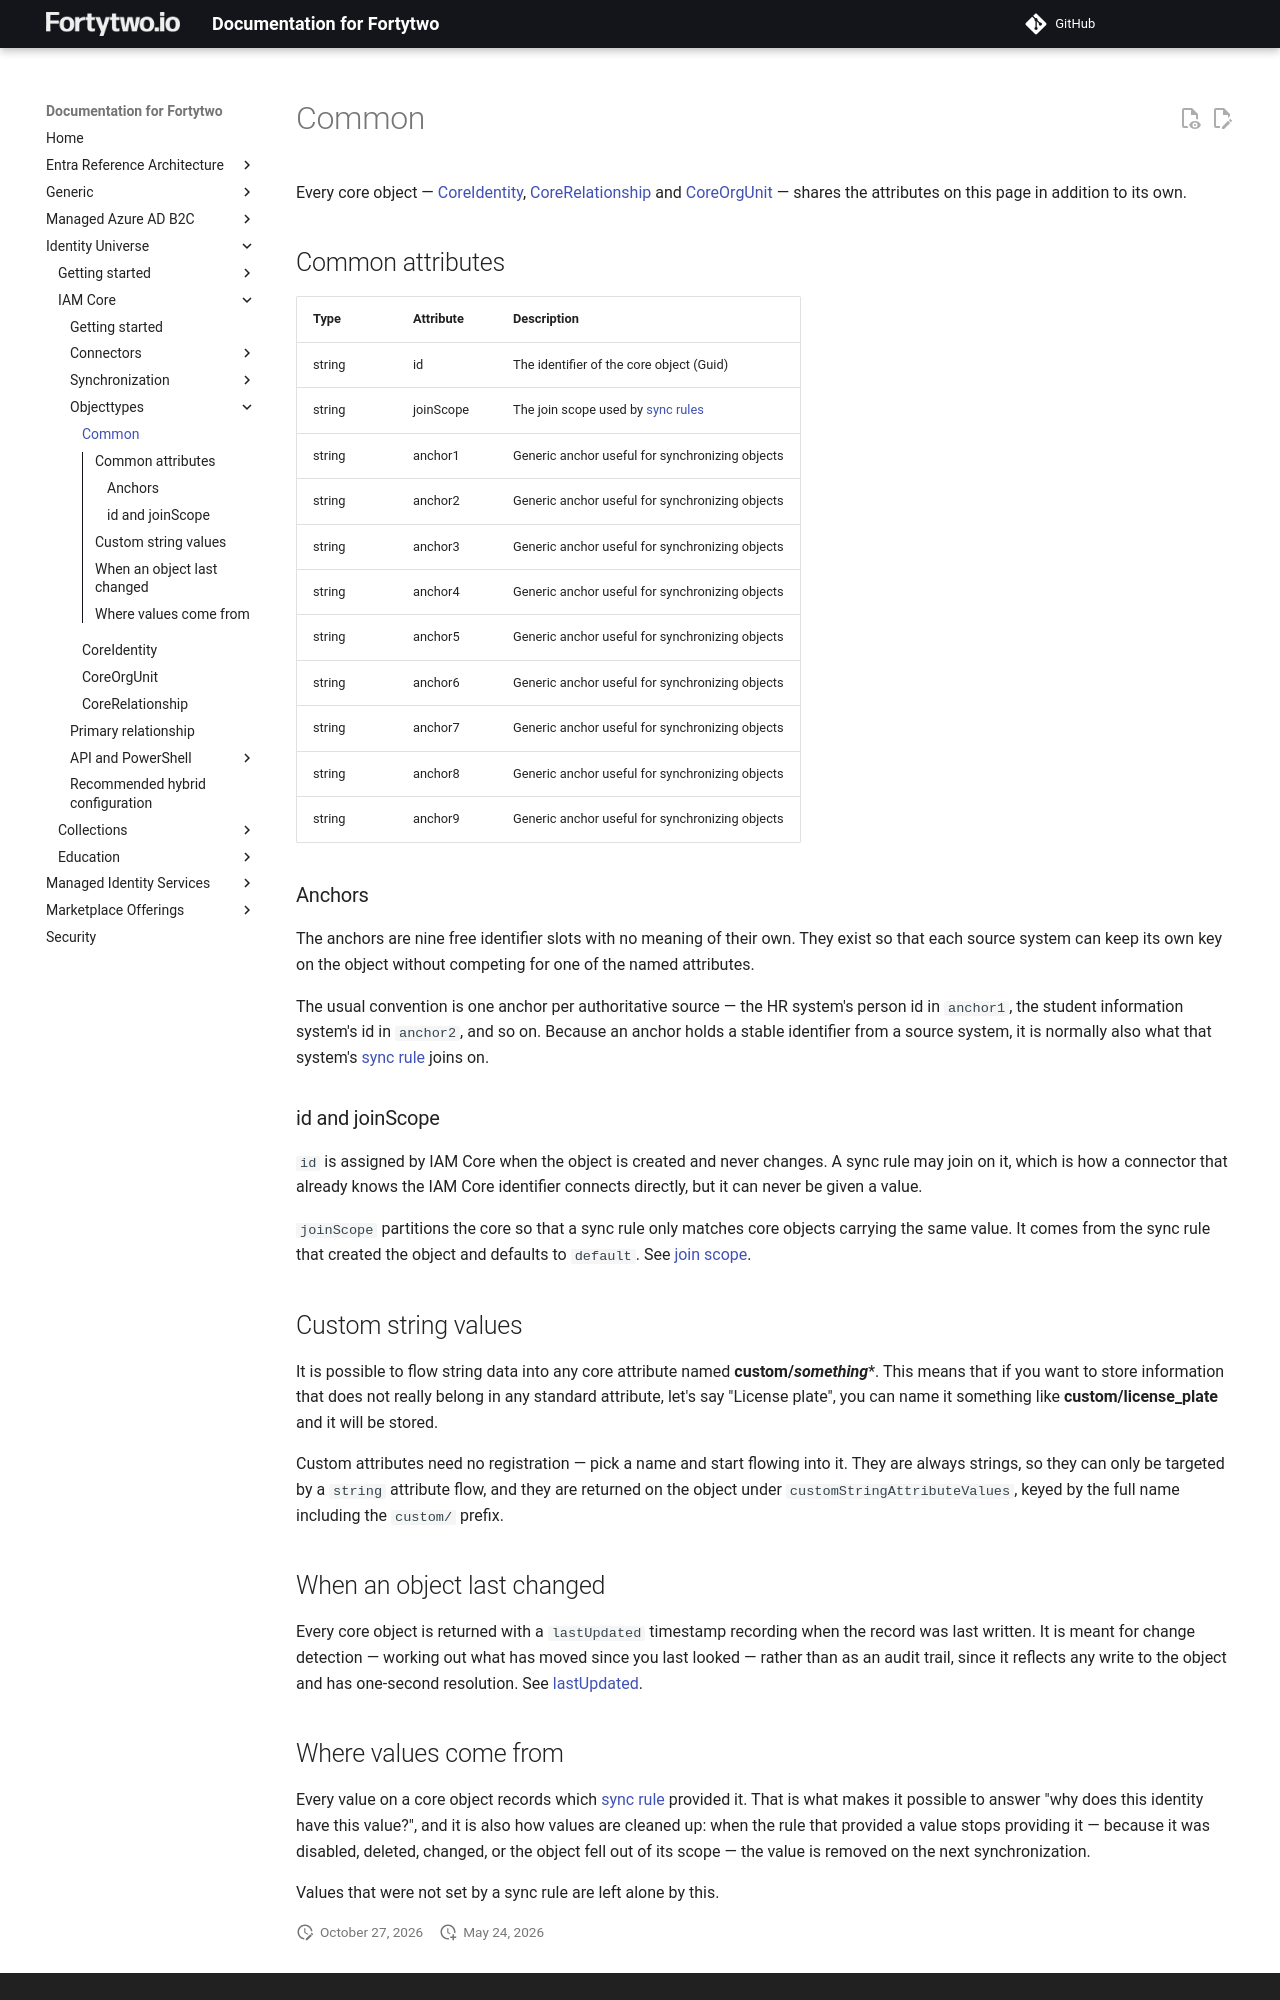

repository: fortytwoservices/public-docs.fortytwo.io · page: identity-universe/iam-core/objecttypes/common/index.html · generator: mkdocs

# Common

Every core object — [CoreIdentity](coreidentity.md), [CoreRelationship](corerelationship.md) and [CoreOrgUnit](coreorgunit.md) — shares the attributes on this page in addition to its own.

## Common attributes

| Type | Attribute | Description |
|-|-|-|
| string | id | The identifier of the core object (Guid) |
| string | joinScope | The join scope used by [sync rules](../sync/syncrules.md) |
| string | anchor1 | Generic anchor useful for synchronizing objects |
| string | anchor2 | Generic anchor useful for synchronizing objects |
| string | anchor3 | Generic anchor useful for synchronizing objects |
| string | anchor4 | Generic anchor useful for synchronizing objects |
| string | anchor5 | Generic anchor useful for synchronizing objects |
| string | anchor6 | Generic anchor useful for synchronizing objects |
| string | anchor7 | Generic anchor useful for synchronizing objects |
| string | anchor8 | Generic anchor useful for synchronizing objects |
| string | anchor9 | Generic anchor useful for synchronizing objects |

### Anchors

The anchors are nine free identifier slots with no meaning of their own. They exist so that each source system can keep its own key on the object without competing for one of the named attributes.

The usual convention is one anchor per authoritative source — the HR system's person id in `anchor1`, the student information system's id in `anchor2`, and so on. Because an anchor holds a stable identifier from a source system, it is normally also what that system's [sync rule](../sync/syncrules.md) joins on.

### id and joinScope

`id` is assigned by IAM Core when the object is created and never changes. A sync rule may join on it, which is how a connector that already knows the IAM Core identifier connects directly, but it can never be given a value.

`joinScope` partitions the core so that a sync rule only matches core objects carrying the same value. It comes from the sync rule that created the object and defaults to `default`. See [join scope](../sync/syncrules.md#join-scope).

## Custom string values

It is possible to flow string data into any core attribute named **custom/_something_***. This means that if you want to store information that does not really belong in any standard attribute, let's say "License plate", you can name it something like **custom/license_plate** and it will be stored.

Custom attributes need no registration — pick a name and start flowing into it. They are always strings, so they can only be targeted by a `string` attribute flow, and they are returned on the object under `customStringAttributeValues`, keyed by the full name including the `custom/` prefix.

## When an object last changed

Every core object is returned with a `lastUpdated` timestamp recording when the record was last written. It is meant for change detection — working out what has moved since you last looked — rather than as an audit trail, since it reflects any write to the object and has one-second resolution. See [lastUpdated](../api/index.md#lastupdated).
